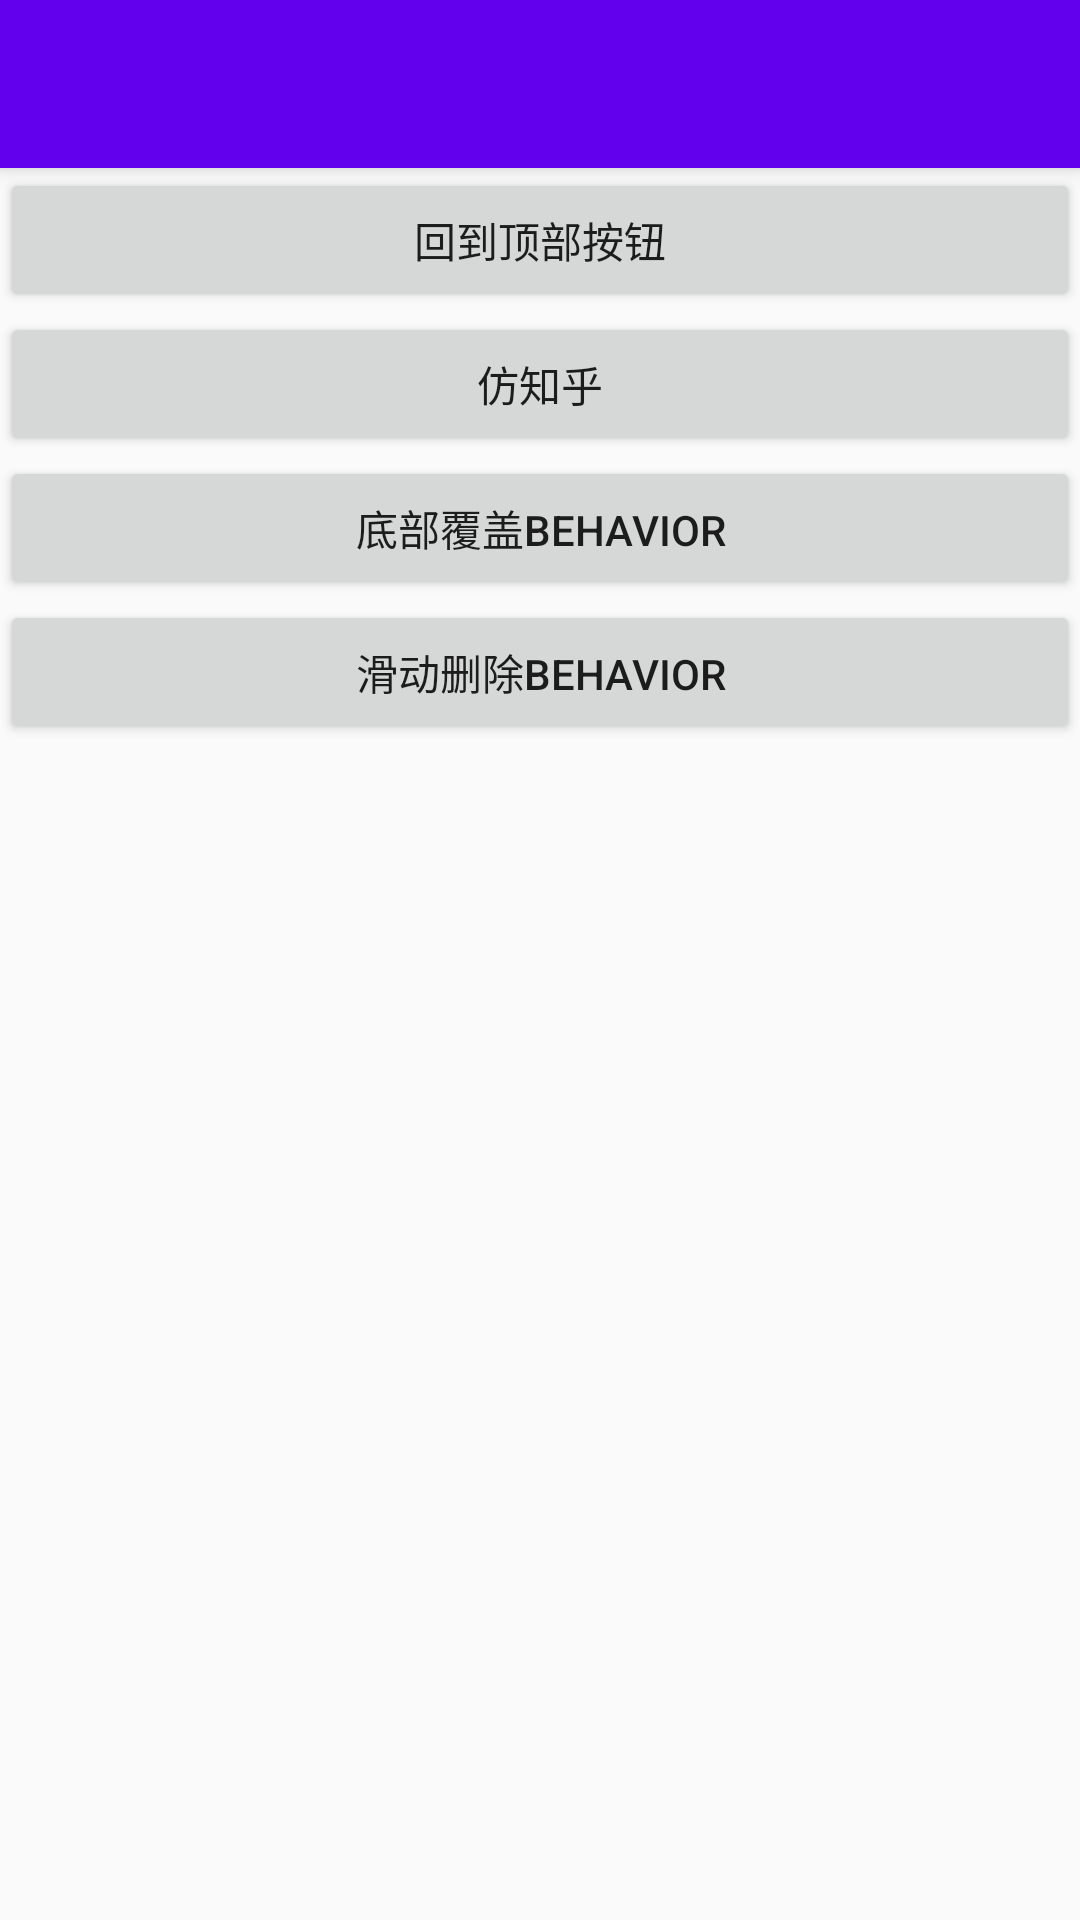

Here is an Android app screen rendered from its layout file. Give the layout XML and the strings, colors and styles it references.
<!-- AndroidManifest.xml: application theme AppTheme -->
<!-- res/layout/main_activity.xml -->
<android.support.design.widget.CoordinatorLayout
    xmlns:android="http://schemas.android.com/apk/res/android"
    xmlns:app="http://schemas.android.com/apk/res-auto"
    android:layout_width="match_parent"
    android:layout_height="match_parent">

    <android.support.design.widget.AppBarLayout
        android:layout_width="match_parent"
        android:layout_height="wrap_content"
        android:theme="@style/AppTheme.AppBarOverlay">

        <android.support.v7.widget.Toolbar
            android:id="@+id/toolbar"
            android:layout_width="match_parent"
            android:layout_height="?attr/actionBarSize"
            app:popupTheme="@style/AppTheme.PopupOverlay" />
    </android.support.design.widget.AppBarLayout>

    <LinearLayout
        android:layout_width="match_parent"
        android:layout_height="match_parent"
        android:orientation="vertical"
        app:layout_behavior="@string/appbar_scrolling_view_behavior">

        <Button
            android:id="@+id/btn_back_top"
            android:layout_width="match_parent"
            android:layout_height="wrap_content"
            android:text="回到顶部按钮" />

        <Button
            android:id="@+id/btn_zhihu"
            android:layout_width="match_parent"
            android:layout_height="wrap_content"
            android:text="仿知乎" />

        <Button
            android:id="@+id/btn_bottom_sheet"
            android:layout_width="match_parent"
            android:layout_height="wrap_content"
            android:text="底部覆盖Behavior" />

        <Button
            android:id="@+id/btn_swipe_dismiss"
            android:layout_width="match_parent"
            android:layout_height="wrap_content"
            android:text="滑动删除Behavior" />

    </LinearLayout>

</android.support.design.widget.CoordinatorLayout>
<!-- resources referenced by this layout -->
<resources>
  <style name="AppTheme.AppBarOverlay" parent="ThemeOverlay.AppCompat.Dark.ActionBar" />
  <style name="AppTheme.PopupOverlay" parent="ThemeOverlay.AppCompat.Light" />
  <style name="AppTheme" parent="Theme.AppCompat.Light.NoActionBar">
          
          <item name="colorPrimary">@color/colorPrimary</item>
          <item name="colorPrimaryDark">@color/colorPrimaryDark</item>
          <item name="colorAccent">@color/colorAccent</item>
      </style>
  <!-- not gathered from this repository: default colours our renderer supplied (Android Studio template values) -->
  <color name="colorPrimary">#FF6200EE</color>
  <color name="colorPrimaryDark">#FF3700B3</color>
  <color name="colorAccent">#FF03DAC5</color>
</resources>
